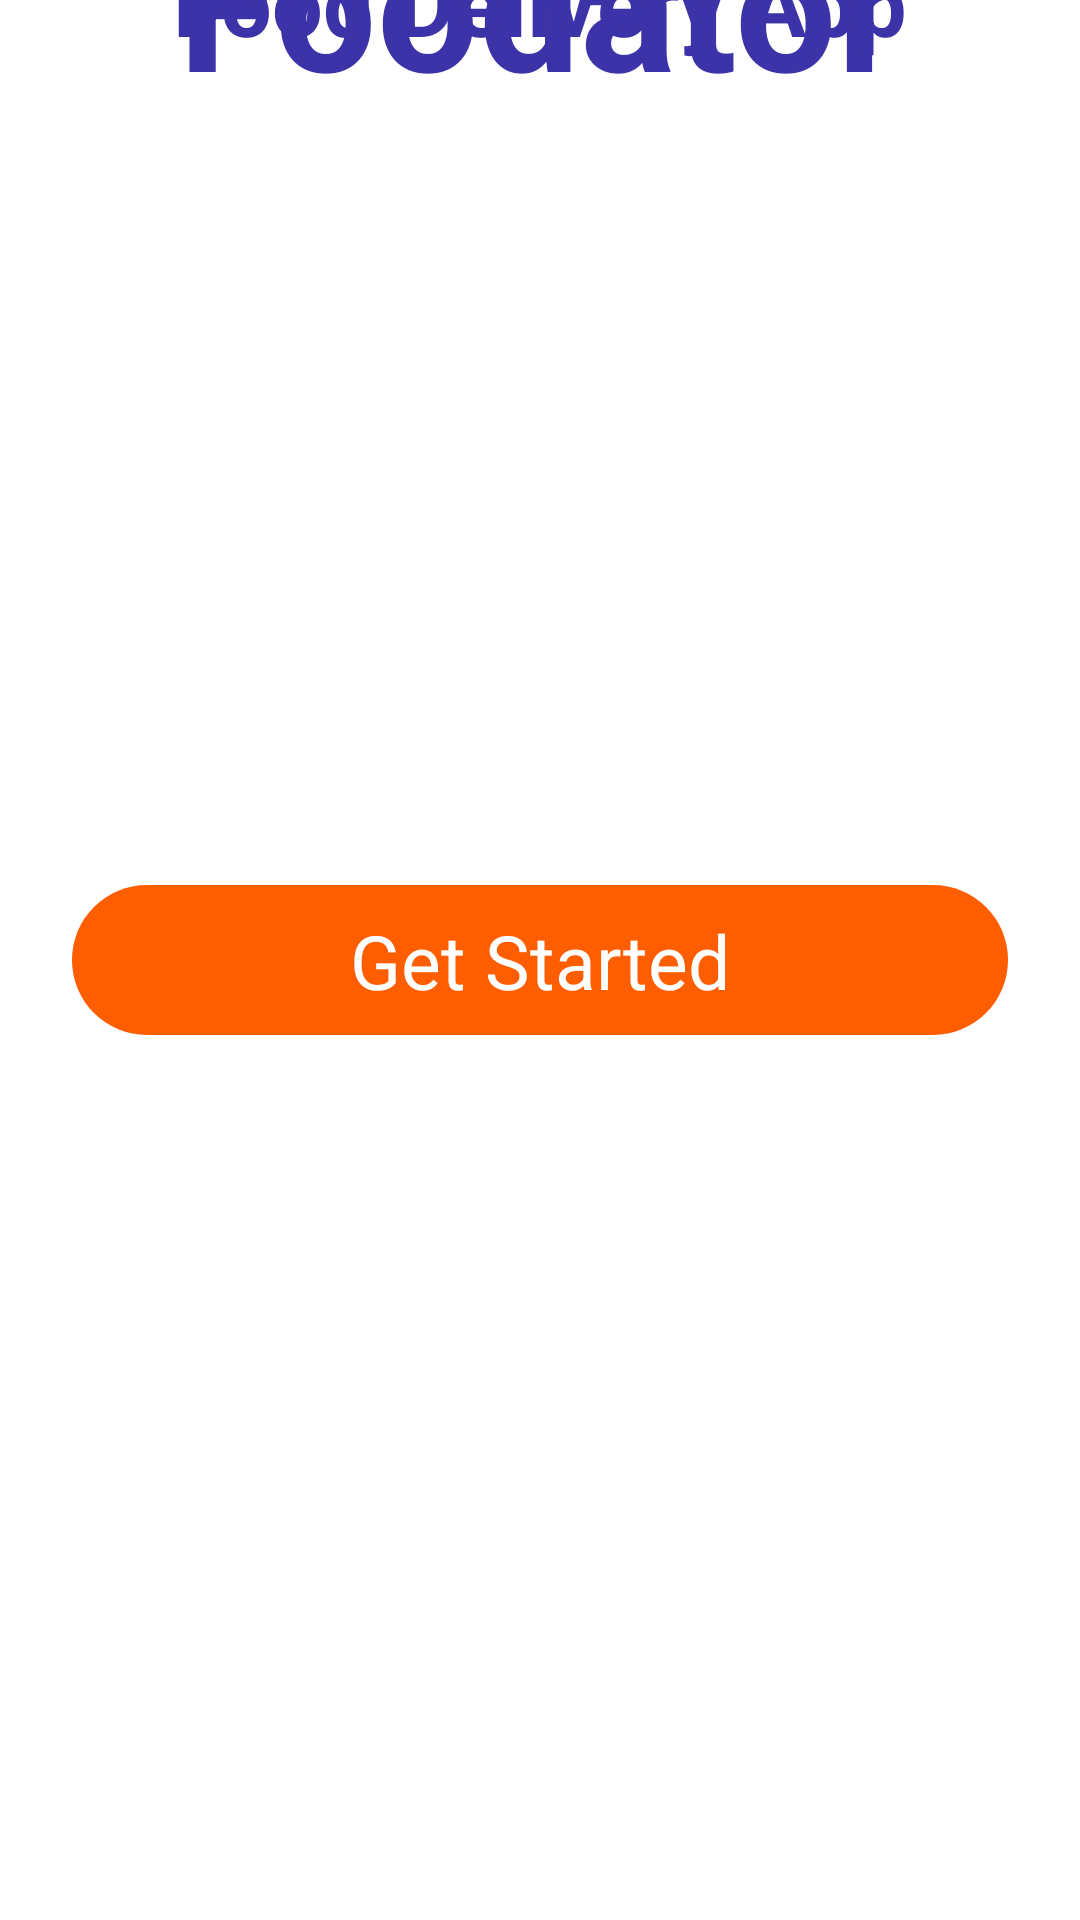

The Android layout XML behind this screen, and the referenced resources:
<!-- AndroidManifest.xml: application theme Theme.FoodOrderApplication -->
<!-- res/layout/activity_intro.xml -->
<?xml version="1.0" encoding="utf-8"?>
<androidx.constraintlayout.widget.ConstraintLayout xmlns:android="http://schemas.android.com/apk/res/android"
    xmlns:app="http://schemas.android.com/apk/res-auto"
    xmlns:tools="http://schemas.android.com/tools"
    android:layout_width="match_parent"
    android:layout_height="match_parent"
    tools:context=".Activity.IntroActivity">


    <ImageView
        android:id="@+id/imageView"
        android:layout_width="wrap_content"
        android:layout_height="wrap_content"
        android:scaleType="fitXY"
        android:src="@drawable/background_intro"
        app:layout_constraintBottom_toBottomOf="parent"
        app:layout_constraintEnd_toEndOf="parent"
        app:layout_constraintStart_toStartOf="parent"
        app:layout_constraintTop_toTopOf="parent"
        app:layout_constraintVertical_bias="0.0" />

    <ImageView
        android:id="@+id/imageView2"
        android:layout_width="wrap_content"
        android:layout_height="wrap_content"
        android:src="@drawable/logo"
        app:layout_constraintBottom_toBottomOf="@+id/imageView"
        app:layout_constraintEnd_toEndOf="@+id/imageView"
        app:layout_constraintStart_toStartOf="@+id/imageView"
        app:layout_constraintTop_toTopOf="@+id/imageView" />

    <TextView
        android:id="@+id/textView"
        android:layout_width="wrap_content"
        android:layout_height="wrap_content"
        android:text="Foodator"
        android:textColor="#3d33a8"
        android:textStyle="bold"
        android:textSize="60sp"
        app:layout_constraintBottom_toTopOf="@+id/imageView2"
        app:layout_constraintEnd_toEndOf="parent"
        app:layout_constraintStart_toStartOf="parent"
        app:layout_constraintTop_toTopOf="parent" />

    <TextView
        android:id="@+id/textView2"
        android:layout_width="wrap_content"
        android:layout_height="wrap_content"
        android:text="Food Delivery App"
        android:textColor="#3d33a8"
        android:textStyle="bold"
        android:textSize="30sp"
        app:layout_constraintBottom_toBottomOf="@+id/imageView"
        app:layout_constraintEnd_toEndOf="parent"
        app:layout_constraintStart_toStartOf="parent"
        app:layout_constraintTop_toBottomOf="@+id/imageView2" />

    <androidx.constraintlayout.widget.ConstraintLayout
        android:id="@+id/startButton"
        android:layout_width="0dp"
        android:layout_height="50dp"
        android:layout_marginStart="24dp"
        android:layout_marginEnd="24dp"
        android:background="@drawable/orange_button"
        app:layout_constraintBottom_toBottomOf="parent"
        app:layout_constraintEnd_toEndOf="parent"
        app:layout_constraintStart_toStartOf="parent"
        app:layout_constraintTop_toBottomOf="@+id/imageView">

        <TextView
            android:id="@+id/textView3"
            android:layout_width="wrap_content"
            android:layout_height="wrap_content"
            android:text="Get Started"
            android:textColor="@color/white"
            android:textSize="25sp"
            app:layout_constraintBottom_toBottomOf="parent"
            app:layout_constraintEnd_toEndOf="parent"
            app:layout_constraintStart_toStartOf="parent"
            app:layout_constraintTop_toTopOf="parent" />
    </androidx.constraintlayout.widget.ConstraintLayout>
</androidx.constraintlayout.widget.ConstraintLayout>
<!-- resources referenced by this layout -->
<resources>
  <!-- drawable orange_button (drawable) -->
  <?xml version="1.0" encoding="utf-8"?>
  <selector xmlns:android="http://schemas.android.com/apk/res/android">
  <item>
      <shape
          android:shape="rectangle">
          <solid android:color="#ff5e00"/>
          <corners android:radius="50dp"/>
      </shape>
  </item>
  </selector>
  <style name="Theme.FoodOrderApplication" parent="Theme.MaterialComponents.DayNight.NoActionBar">
          
          <item name="colorPrimary">#ff5e00</item>
          <item name="colorPrimaryVariant">#ff5e00</item>
          <item name="colorOnPrimary">@color/white</item>
          
          <item name="colorSecondary">@color/teal_200</item>
          <item name="colorSecondaryVariant">@color/teal_700</item>
          <item name="colorOnSecondary">@color/black</item>
          
          <item name="android:statusBarColor">?attr/colorPrimaryVariant</item>
          
      </style>
  <!-- not gathered from this repository: default colours our renderer supplied (Android Studio template values) -->
  <color name="teal_200">#FF03DAC5</color>
  <color name="teal_700">#FF018786</color>
  <color name="black">#FF000000</color>
  <color name="white">#FFFFFFFF</color>
</resources>
